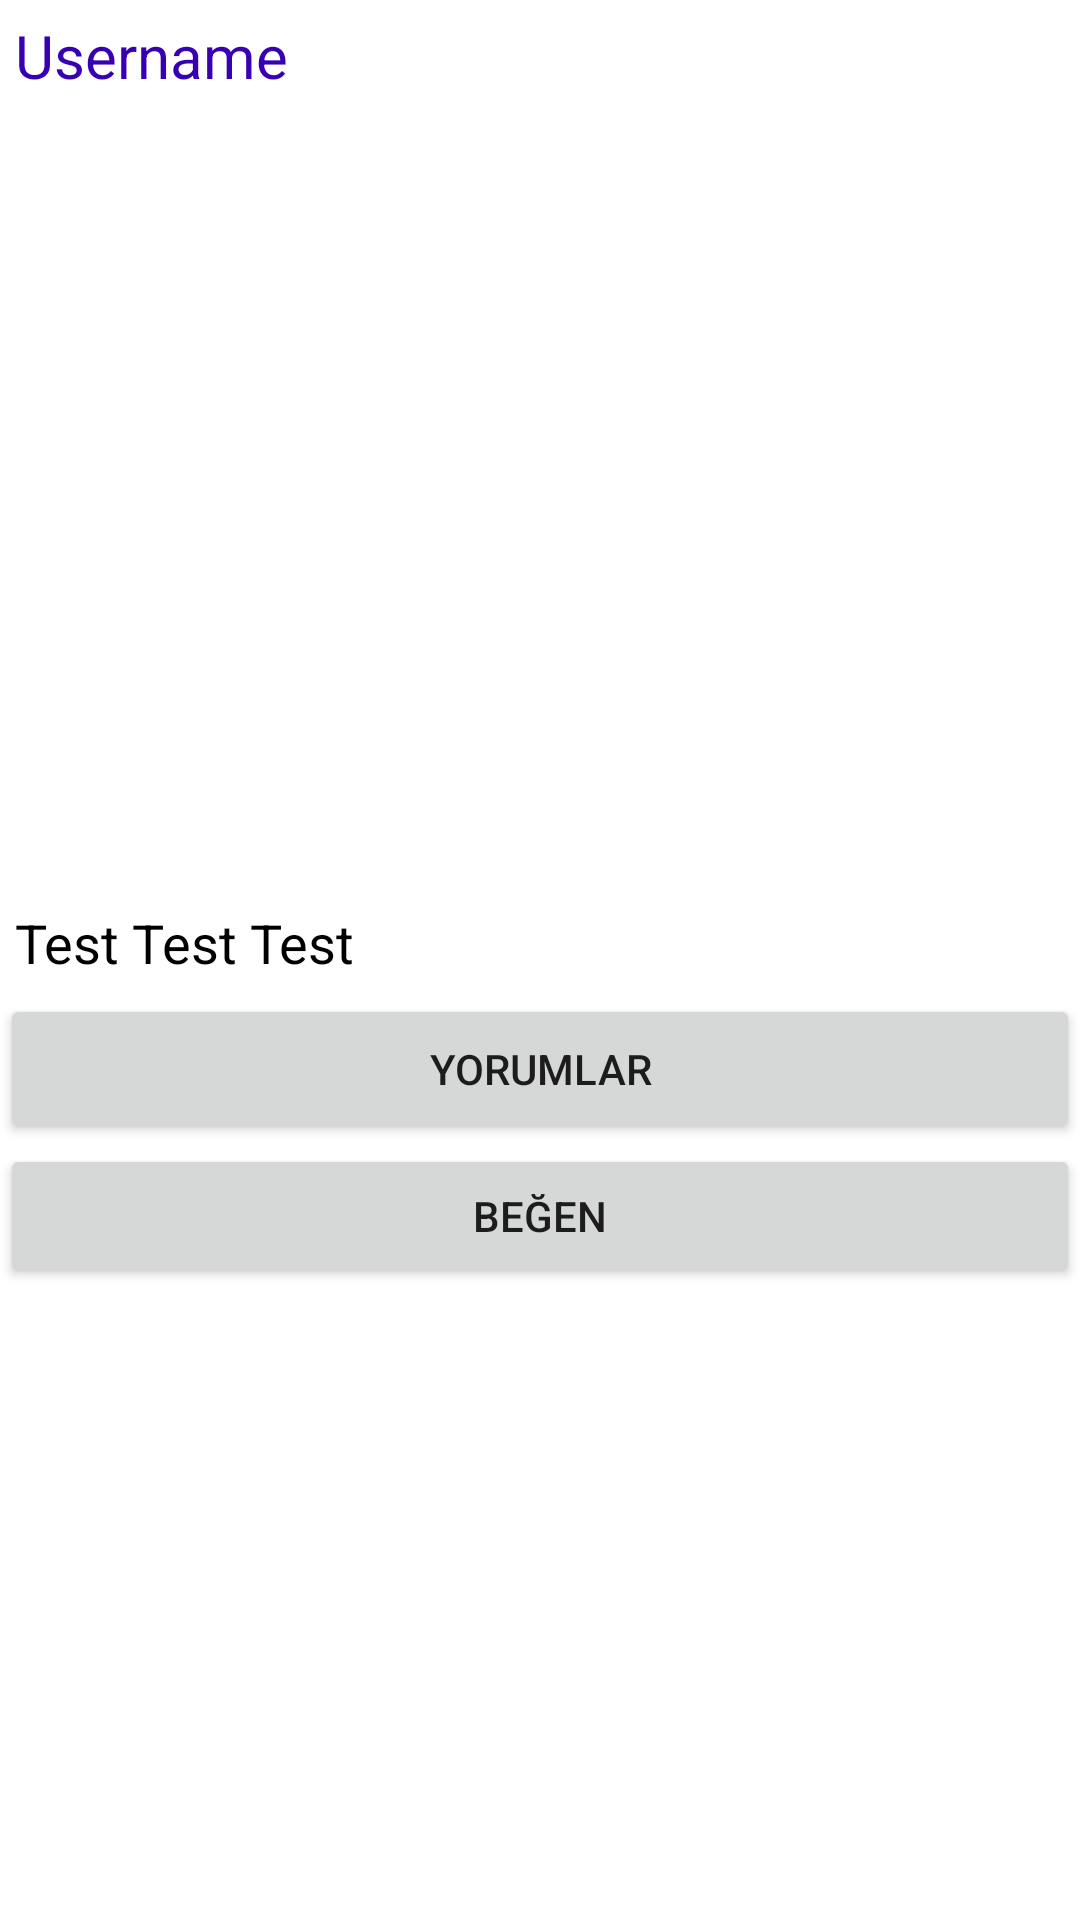

Write the Android layout XML for this screen, with the resource values it uses.
<!-- AndroidManifest.xml: application theme Theme.SocialMediaTest -->
<!-- res/layout/recycler_row.xml -->
<?xml version="1.0" encoding="utf-8"?>
<LinearLayout xmlns:android="http://schemas.android.com/apk/res/android"
    xmlns:app="http://schemas.android.com/apk/res-auto"
    xmlns:tools="http://schemas.android.com/tools"
    android:layout_width="match_parent"
    android:layout_height="wrap_content"
    android:orientation="vertical">

    <TextView
        android:id="@+id/recyclerUserNameText"
        android:layout_width="match_parent"
        android:layout_height="wrap_content"
        android:layout_margin="5dp"
        android:text="Username"
        android:textColor="@color/purple_700"
        android:textSize="20sp">

    </TextView>

    <ImageView
        android:id="@+id/recyclerImageView"
        android:layout_width="350dp"
        android:layout_height="250dp"
        android:layout_gravity="center"
        android:layout_margin="5dp">

    </ImageView>

    <TextView
        android:id="@+id/recyclerCommentText"
        android:layout_width="match_parent"
        android:layout_height="wrap_content"
        android:layout_margin="5dp"
        android:text="Test Test Test"
        android:textColor="@color/black"
        android:textSize="18sp"

        >

    </TextView>

    <Button
        android:id="@+id/button6"
        android:layout_width="match_parent"
        android:layout_height="50dp"
        android:onClick="commentsClicked"
        android:text="Yorumlar" />

    <Button
        android:id="@+id/button9"
        android:layout_width="match_parent"
        android:layout_height="wrap_content"
        android:onClick="likeClicked"
        android:text="Beğen" />

</LinearLayout>
<!-- resources referenced by this layout -->
<resources>
  <style name="Theme.SocialMediaTest" parent="Theme.MaterialComponents.DayNight.DarkActionBar">
          
          <item name="colorPrimary">@color/purple_500</item>
          <item name="colorPrimaryVariant">@color/purple_700</item>
          <item name="colorOnPrimary">@color/white</item>
          
          <item name="colorSecondary">@color/teal_200</item>
          <item name="colorSecondaryVariant">@color/teal_700</item>
          <item name="colorOnSecondary">@color/black</item>
          
          <item name="android:statusBarColor" tools:targetApi="l">?attr/colorPrimaryVariant</item>
          
      </style>
  <!-- not gathered from this repository: default colours our renderer supplied (Android Studio template values) -->
  <color name="purple_500">#FF6200EE</color>
  <color name="purple_700">#FF3700B3</color>
  <color name="teal_200">#FF03DAC5</color>
  <color name="teal_700">#FF018786</color>
  <color name="black">#FF000000</color>
  <color name="white">#FFFFFFFF</color>
</resources>
